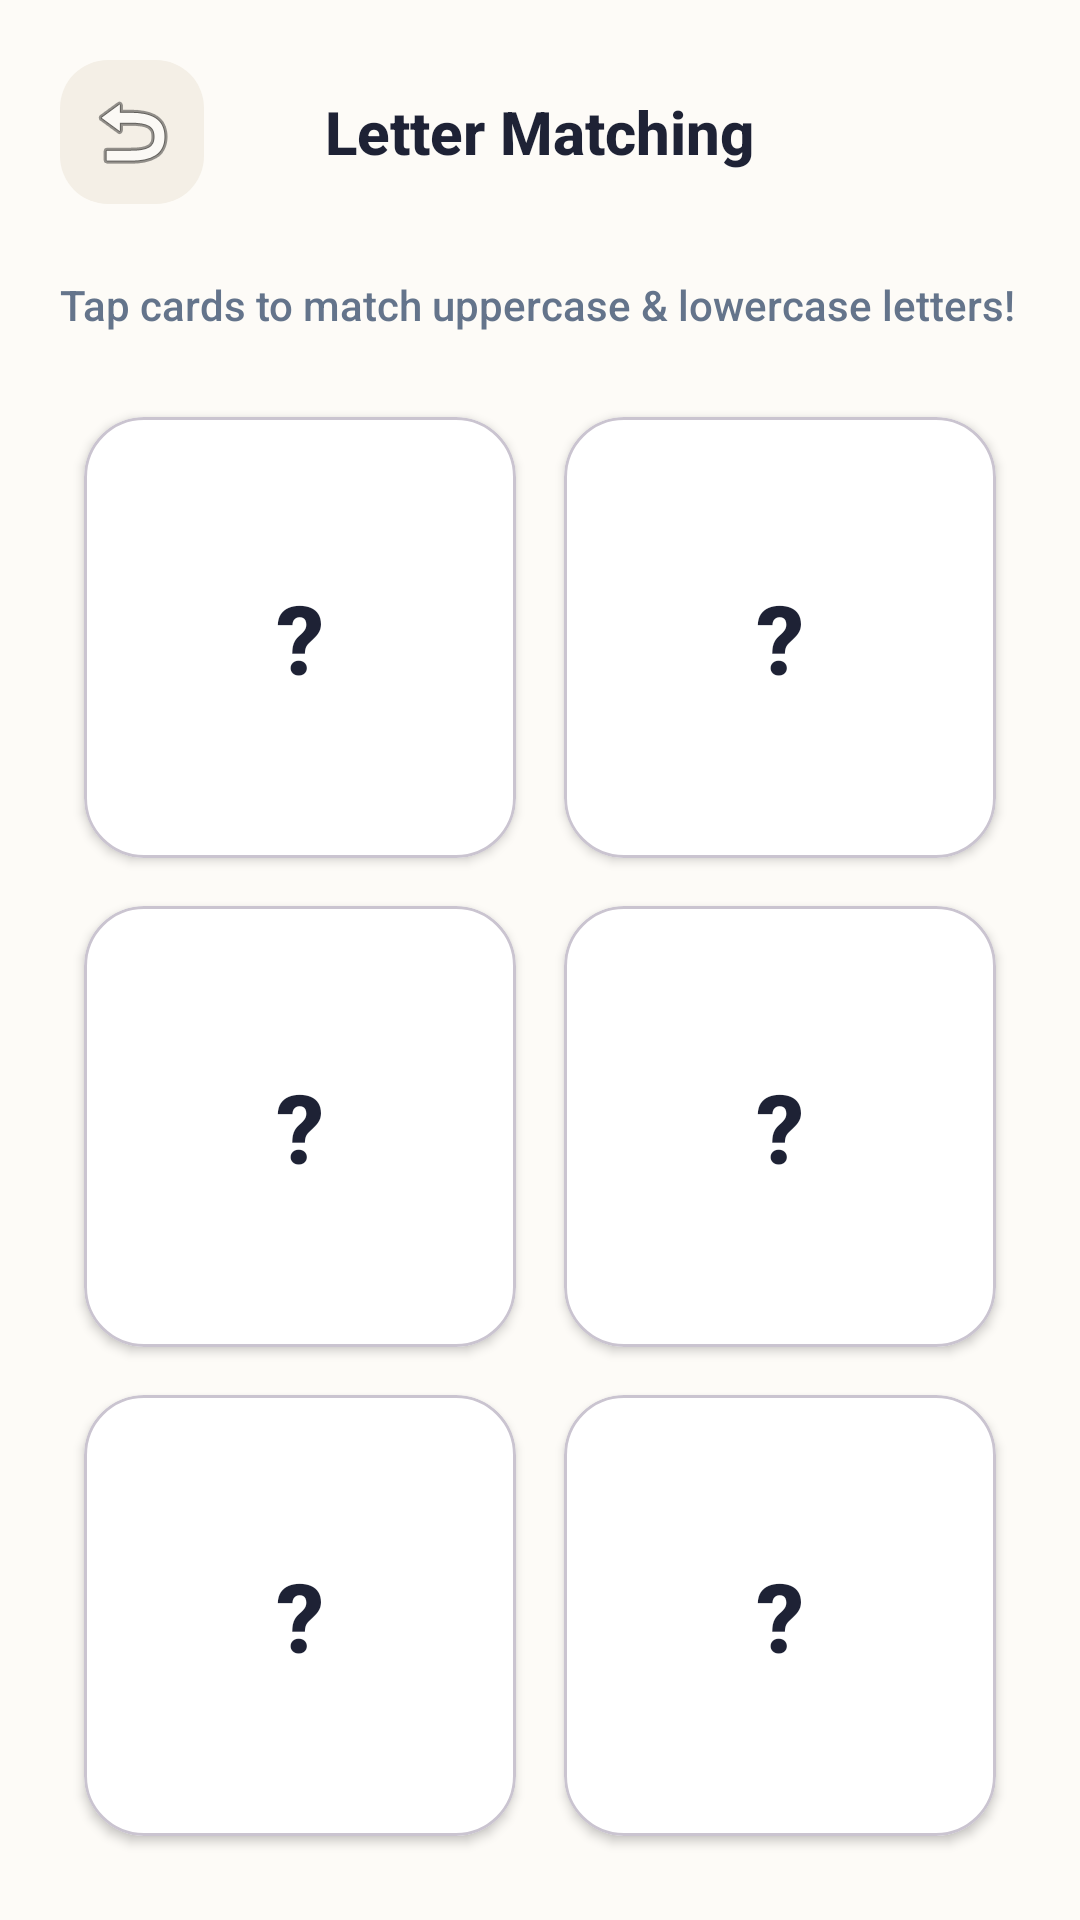

Produce the Android XML layout that renders to this screen, including the resource entries it uses.
<!-- AndroidManifest.xml: application theme Theme.DyslexiaBuddy -->
<!-- res/layout/activity_letter_match.xml -->
<?xml version="1.0" encoding="utf-8"?>
<LinearLayout xmlns:android="http://schemas.android.com/apk/res/android"
    xmlns:app="http://schemas.android.com/apk/res-auto"
    android:layout_width="match_parent"
    android:layout_height="match_parent"
    android:background="@color/warm_ivory"
    android:orientation="vertical"
    android:padding="20dp">

    <RelativeLayout
        android:layout_width="match_parent"
        android:layout_height="wrap_content">
        <ImageButton
            android:id="@+id/btnBack"
            android:layout_width="48dp"
            android:layout_height="48dp"
            android:background="@drawable/bg_pill"
            android:contentDescription="Back"
            android:src="@android:drawable/ic_menu_revert" />
        <TextView
            android:layout_width="wrap_content"
            android:layout_height="wrap_content"
            android:layout_centerInParent="true"
            android:text="Letter Matching"
            android:textColor="@color/deep_navy"
            android:textSize="20sp"
            android:textStyle="bold" />
    </RelativeLayout>

    <TextView
        android:layout_width="wrap_content"
        android:layout_height="wrap_content"
        android:layout_marginTop="24dp"
        android:text="Tap cards to match uppercase &amp; lowercase letters!"
        android:textColor="@color/text_secondary"
        android:textSize="14sp" />

    <GridLayout
        android:layout_width="match_parent"
        android:layout_height="0dp"
        android:layout_marginTop="20dp"
        android:layout_weight="1"
        android:columnCount="2"
        android:rowCount="3"
        android:alignmentMode="alignMargins">

        
        <com.google.android.material.card.MaterialCardView
            android:id="@+id/card1"
            android:layout_width="0dp"
            android:layout_height="0dp"
            android:layout_rowWeight="1"
            android:layout_columnWeight="1"
            android:layout_margin="8dp"
            app:cardBackgroundColor="@color/card_background"
            app:cardCornerRadius="20dp"
            app:cardElevation="2dp">
            <TextView android:id="@+id/tvCard1" android:layout_width="match_parent" android:layout_height="match_parent" android:gravity="center" android:text="?" android:textColor="@color/deep_navy" android:textSize="32sp" android:textStyle="bold" />
        </com.google.android.material.card.MaterialCardView>

        
        <com.google.android.material.card.MaterialCardView
            android:id="@+id/card2"
            android:layout_width="0dp"
            android:layout_height="0dp"
            android:layout_rowWeight="1"
            android:layout_columnWeight="1"
            android:layout_margin="8dp"
            app:cardBackgroundColor="@color/card_background"
            app:cardCornerRadius="20dp"
            app:cardElevation="2dp">
            <TextView android:id="@+id/tvCard2" android:layout_width="match_parent" android:layout_height="match_parent" android:gravity="center" android:text="?" android:textColor="@color/deep_navy" android:textSize="32sp" android:textStyle="bold" />
        </com.google.android.material.card.MaterialCardView>

        
        <com.google.android.material.card.MaterialCardView
            android:id="@+id/card3"
            android:layout_width="0dp"
            android:layout_height="0dp"
            android:layout_rowWeight="1"
            android:layout_columnWeight="1"
            android:layout_margin="8dp"
            app:cardBackgroundColor="@color/card_background"
            app:cardCornerRadius="20dp"
            app:cardElevation="2dp">
            <TextView android:id="@+id/tvCard3" android:layout_width="match_parent" android:layout_height="match_parent" android:gravity="center" android:text="?" android:textColor="@color/deep_navy" android:textSize="32sp" android:textStyle="bold" />
        </com.google.android.material.card.MaterialCardView>

        
        <com.google.android.material.card.MaterialCardView
            android:id="@+id/card4"
            android:layout_width="0dp"
            android:layout_height="0dp"
            android:layout_rowWeight="1"
            android:layout_columnWeight="1"
            android:layout_margin="8dp"
            app:cardBackgroundColor="@color/card_background"
            app:cardCornerRadius="20dp"
            app:cardElevation="2dp">
            <TextView android:id="@+id/tvCard4" android:layout_width="match_parent" android:layout_height="match_parent" android:gravity="center" android:text="?" android:textColor="@color/deep_navy" android:textSize="32sp" android:textStyle="bold" />
        </com.google.android.material.card.MaterialCardView>

        
        <com.google.android.material.card.MaterialCardView
            android:id="@+id/card5"
            android:layout_width="0dp"
            android:layout_height="0dp"
            android:layout_rowWeight="1"
            android:layout_columnWeight="1"
            android:layout_margin="8dp"
            app:cardBackgroundColor="@color/card_background"
            app:cardCornerRadius="20dp"
            app:cardElevation="2dp">
            <TextView android:id="@+id/tvCard5" android:layout_width="match_parent" android:layout_height="match_parent" android:gravity="center" android:text="?" android:textColor="@color/deep_navy" android:textSize="32sp" android:textStyle="bold" />
        </com.google.android.material.card.MaterialCardView>

        
        <com.google.android.material.card.MaterialCardView
            android:id="@+id/card6"
            android:layout_width="0dp"
            android:layout_height="0dp"
            android:layout_rowWeight="1"
            android:layout_columnWeight="1"
            android:layout_margin="8dp"
            app:cardBackgroundColor="@color/card_background"
            app:cardCornerRadius="20dp"
            app:cardElevation="2dp">
            <TextView android:id="@+id/tvCard6" android:layout_width="match_parent" android:layout_height="match_parent" android:gravity="center" android:text="?" android:textColor="@color/deep_navy" android:textSize="32sp" android:textStyle="bold" />
        </com.google.android.material.card.MaterialCardView>

    </GridLayout>

</LinearLayout>
<!-- resources referenced by this layout -->
<resources>
  <color name="card_background">#FFFFFF</color>
  <color name="deep_navy">#1E2235</color>
  <color name="text_secondary">#64748B</color>
  <color name="warm_ivory">#FDFBF7</color>
  <!-- drawable bg_pill (drawable) -->
  <?xml version="1.0" encoding="utf-8"?>
  <shape xmlns:android="http://schemas.android.com/apk/res/android"
      android:shape="rectangle">
      <solid android:color="@color/warm_ivory_dark" />
      <corners android:radius="16dp" />
  </shape>
  <style name="Theme.DyslexiaBuddy" parent="Theme.Material3.DayNight.NoActionBar">
          <item name="colorPrimary">@color/soft_teal</item>
          <item name="colorSecondary">@color/coral</item>
          <item name="android:windowBackground">@color/warm_ivory</item>
          <item name="fontFamily">sans-serif-medium</item>
      </style>
  <color name="warm_ivory_dark">#F4EFE6</color>
  <color name="soft_teal">#2EC4B6</color>
  <color name="coral">#FF5A5F</color>
</resources>
